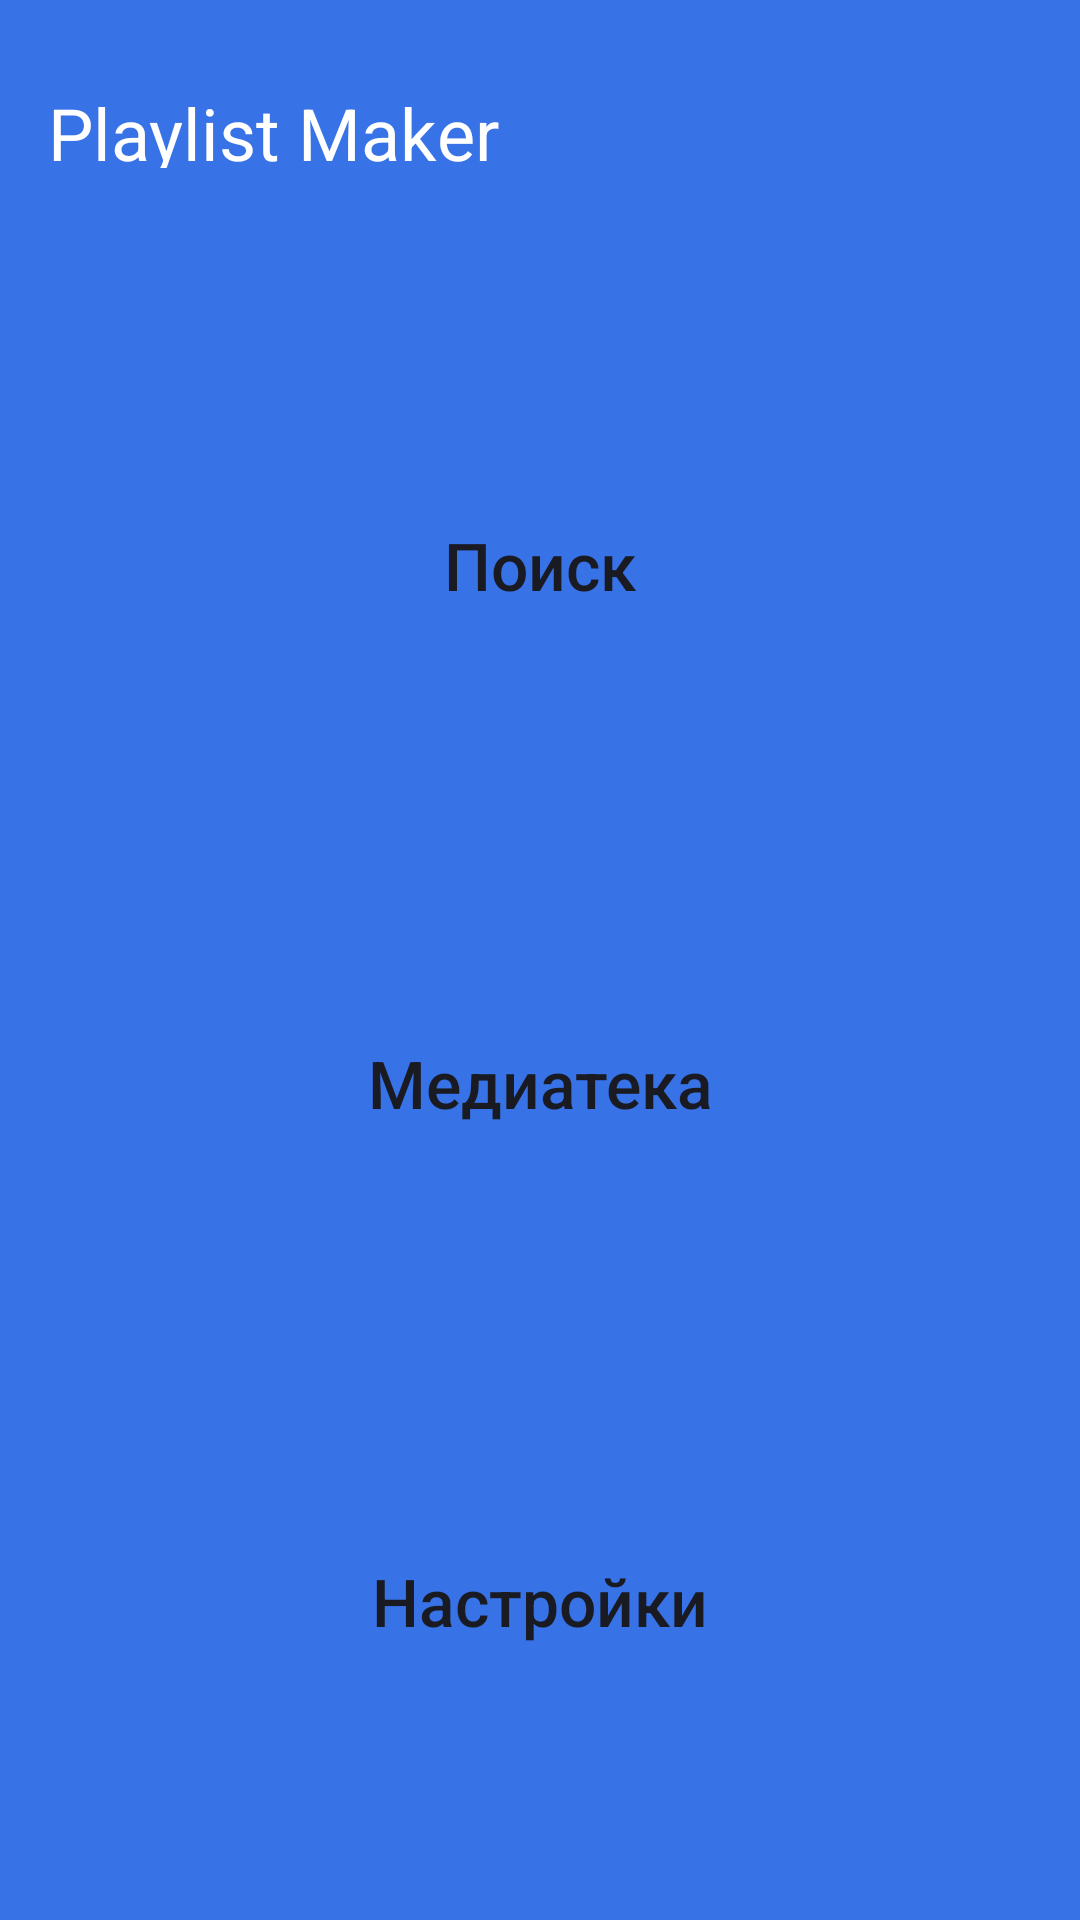

Produce the Android XML layout that renders to this screen, including the resource entries it uses.
<!-- AndroidManifest.xml: application theme Theme.MaterialComponents.DayNight.NoActionBar -->
<!-- res/layout/activity_main.xml -->
<?xml version="1.0" encoding="utf-8"?>
<LinearLayout xmlns:android="http://schemas.android.com/apk/res/android"
    xmlns:app="http://schemas.android.com/apk/res-auto"
    android:layout_width="match_parent"
    android:layout_height="match_parent"
    android:background="@color/blue"
    android:orientation="vertical"
    android:paddingHorizontal="@dimen/indent_16"
    android:paddingTop="14dp"
    android:paddingBottom="28dp">


    <LinearLayout
        android:layout_width="match_parent"
        android:layout_height="56dp">

        <TextView
            android:layout_width="wrap_content"
            android:layout_height="wrap_content"
            android:paddingVertical="@dimen/indent_14"
            android:text="@string/app_name"
            android:textColor="@color/white"
            android:textSize="@dimen/text_size_24" />
    </LinearLayout>

    <Button
        android:id="@+id/button_search"
        style="@style/Button_Style"
        android:layout_width="match_parent"
        android:layout_height="0dp"
        android:layout_marginTop="40dp"
        android:layout_weight="1"
        android:text="@string/search"
        app:icon="@drawable/search" />

    <Button
        android:id="@+id/button_medialib"
        style="@style/Button_Style"
        android:layout_width="match_parent"
        android:layout_height="0dp"
        android:layout_marginTop="@dimen/indent_16"
        android:layout_weight="1"
        android:text="@string/media_library"
        app:icon="@drawable/ic_media" />

    <Button
        android:id="@+id/button_settings"
        style="@style/Button_Style"
        android:layout_width="match_parent"
        android:layout_height="0dp"
        android:layout_marginTop="@dimen/indent_16"
        android:layout_weight="1"
        android:text="@string/settings"
        app:icon="@drawable/settings" />


</LinearLayout>
<!-- resources referenced by this layout -->
<resources>
  <color name="blue">#3772E7</color>
  <color name="white">#FFFFFFFF</color>
  <dimen name="indent_14">14dp</dimen>
  <dimen name="indent_16">16dp</dimen>
  <dimen name="text_size_24">24sp</dimen>
  <string name="app_name">Playlist Maker</string>
  <string name="media_library">Медиатека</string>
  <string name="search">Поиск</string>
  <string name="settings">Настройки</string>
  <style name="Button_Style" parent="Widget.MaterialComponents.Button.UnelevatedButton">
  
          <item name="android:insetTop">@dimen/indent_0</item>
          <item name="android:insetBottom">@dimen/indent_0</item>
          <item name="android:textAllCaps">false</item>
          <item name="cornerRadius">@dimen/button_rounding</item>
          <item name="android:textColor">@color/black</item>
          <item name="android:backgroundTint">@color/white</item>
          <item name="android:textSize">@dimen/text_size_22</item>
          <item name="iconGravity">textStart</item>
          <item name="iconPadding">@dimen/indent_10</item>
          <item name="iconTint">@color/black</item>
          <item name="android:textFontWeight">500</item>
          <item name="android:letterSpacing">0</item>
  
      </style>
  <dimen name="indent_0">0dp</dimen>
  <dimen name="button_rounding">10dp</dimen>
  <color name="black">#1A1B22</color>
  <dimen name="text_size_22">22sp</dimen>
  <dimen name="indent_10">10dp</dimen>
</resources>
